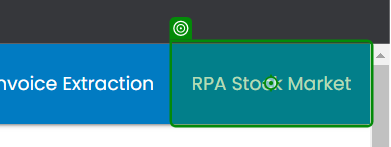
Task: RPAChallengeStockMarket to fetch data twice which update after every 3 second
Workflow: StockMarketChallenge

Step 1: click on the link 'RPA Stock Market' in window 'Rpa Challenge' (chrome.exe)

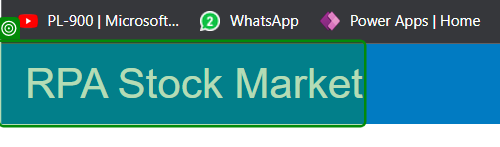
Step 2: check the element in window 'RPA Stock Market' (chrome.exe)

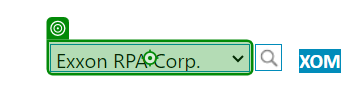
Step 3: click on the drop-down 'country' in window 'RPA Stock Market' (chrome.exe)

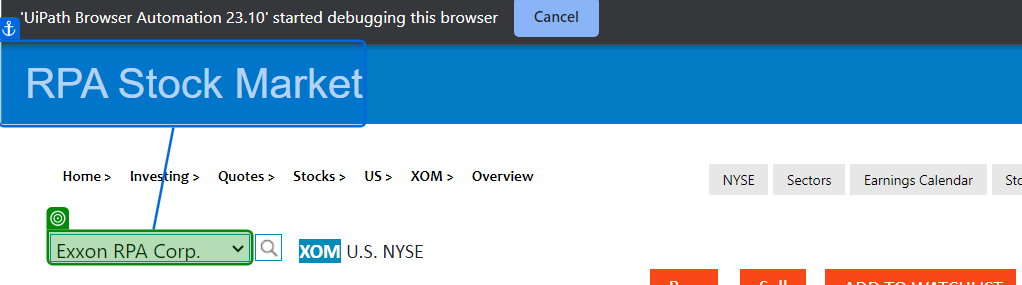
Step 4: select [stockName] in the drop-down 'country' in window 'RPA Stock Market' (chrome.exe)

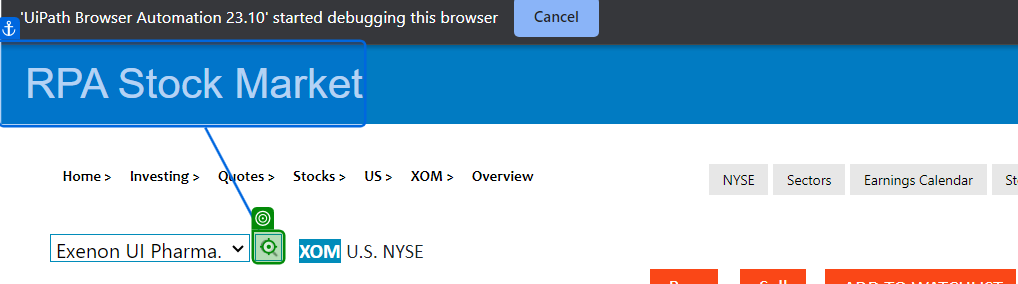
Step 5: click on the text box in window 'RPA Stock Market' (chrome.exe)

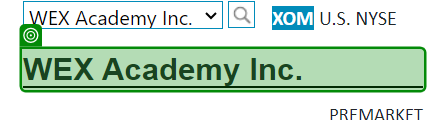
Step 6: check the heading '{0}' in window 'RPA Stock Market' (chrome.exe)

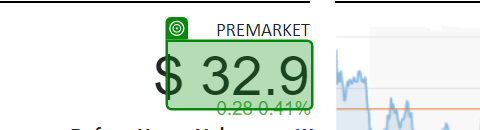
Step 7: get-text from the element 'cnt' in window 'RPA Stock Market' (chrome.exe)

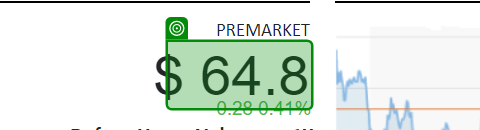
Step 8: get-text from the element 'cnt' in window 'RPA Stock Market' (chrome.exe)
